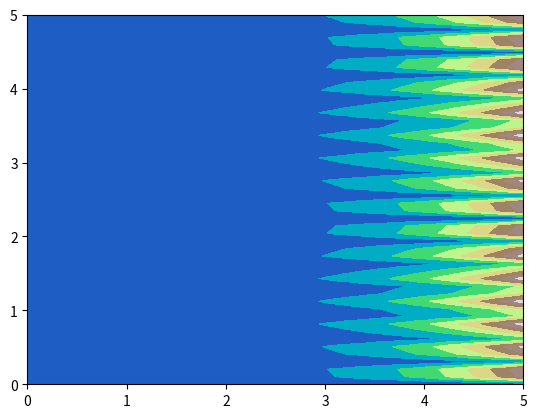

The matplotlib source for this figure:
import numpy as np
import matplotlib.pyplot as plt
import matplotlib.tri as tri


def solver(x_start, x_stop, x_step, x_coef, y_start, y_stop, y_step, y_coef, fx, fy):
    if x_start > x_stop:  # x flippy flippy if need
        temp = x_stop
        x_stop = x_start
        x_start = temp
    if y_start > y_stop:  # y flippy flippy
        temp = y_stop
        y_stop = y_start
        y_start = temp
    bx = -x_coef / x_step - .5
    ax = x_coef / x_step - .5
    by = -y_coef / y_step - .5
    ay = y_coef / y_step - .5
    x_number = int((x_stop - x_start) / x_step)  # number of iterations / rows/ columns
    y_number = int((x_stop - x_start) / x_step)  # number of iterations / rows/ columns

    # x matrix making here

    to_be_matrix_x = []
    for i in range(0, x_number * x_number):
        to_be_matrix_x.append([0.0] * x_number * x_number)  # puts a row full of 0s there
        if i % x_number != 0:
            to_be_matrix_x[i][i] = ax
            to_be_matrix_x[i][i - 1] = bx
        else:
            to_be_matrix_x[i][i] = 1

    to_be_matrix_x2 = []
    for i in range(0, x_number * x_number):
        if i % x_number != 0:
            to_be_matrix_x2.append(0)
        else:
            to_be_matrix_x2.append(fx(i / x_number))
    matx = np.matrix(to_be_matrix_x)
    matx2 = np.matrix(to_be_matrix_x2)

    # y matrix creation hereio cheerio
    to_be_matrix_y = np.zeros((y_number * y_number, y_number * y_number))
    for i in range(0, y_number * y_number):
        if i % y_number != 0:
            to_be_matrix_y[i][i] = ay
            to_be_matrix_y[i][i - 1] = by
        else:
            to_be_matrix_y[i][i] = 1
    to_be_matrix_y2 = np.zeros(y_number * y_number)
    for i in range(0, y_number * y_number):
        if i % y_number != 0:
            to_be_matrix_y2[i] = 0
        else:
            to_be_matrix_y2[i] = fy(i / y_number)
    maty = np.matrix(to_be_matrix_y)
    maty2 = np.matrix(to_be_matrix_y2)
    y_ans = np.matmul(maty.getI(), maty2.getT())
    x_ans = np.matmul(matx.getI(), matx2.getT())
    x_grid, y_grid = np.meshgrid(np.linspace(x_start, x_stop, x_number), np.linspace(y_start, y_stop, y_number))

    ans = np.zeros(len(y_ans))
    for i in range(0, len(y_ans)):
        ans[i] = np.sqrt(y_ans[i] ** 2 + x_ans[i] ** 2)

    triang = tri.Triangulation(x_grid.flatten(), y_grid.flatten())

    cmap = plt.get_cmap("terrain")

    plt.tricontourf(triang, ans, cmap=cmap)

    plt.show()


solver(0, 5, .1, 1, 0, 5, .1, 1, lambda x: np.sin(x), lambda y: np.sin(y))
